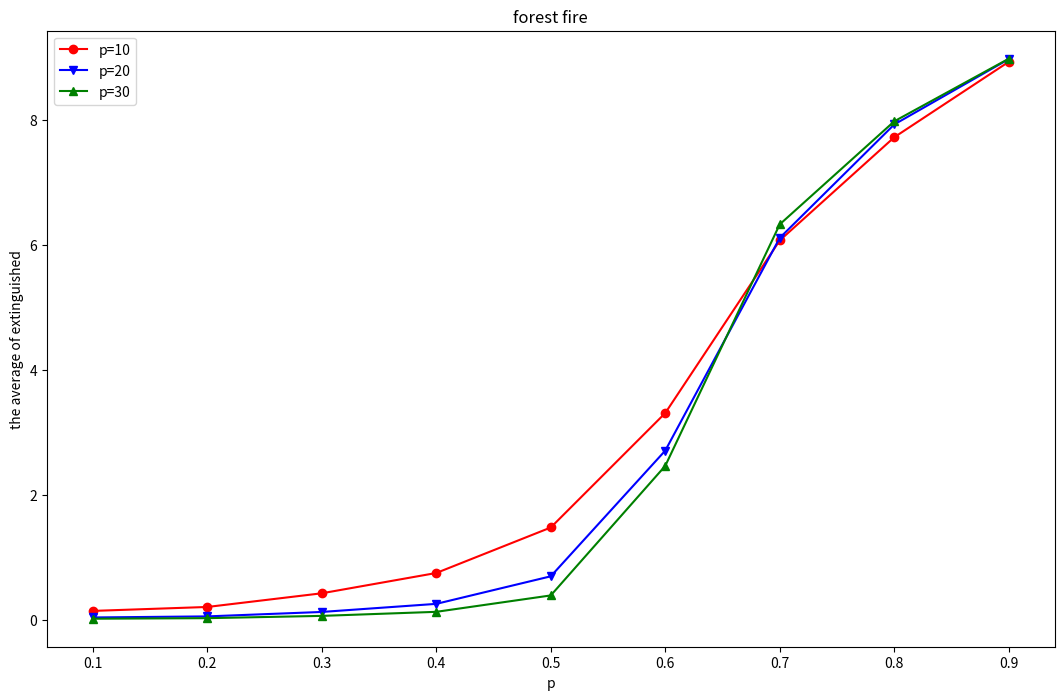

Python code for this plot:
import random
import matplotlib.pyplot as plt
def forest(N):
    p_list = [q/10 for q in range(1, 10)]
    result = []
    for p in p_list:
        r = []
        for _ in range(100):
            ans = 0
            tree = [[1 if random.random() <= p else 0 for _ in range(N)] for _ in range(N)]
            tree[random.randint(0, N-1)][random.randint(0, N-1)] = 2
            while True:
                cnt = [[0 for _ in range(N)] for _ in range(N)]
                for x in range(N):
                    for y in range(N):
                        if y == 0:
                            cnt[x][y] += tree[x][y+1] == 2
                        elif y == N-1:
                            cnt[x][y] += tree[x][y-1] == 2
                        else:
                            cnt[x][y] += tree[x][y+1] == 2
                            cnt[x][y] += tree[x][y-1] == 2
                for y in range(N):
                    for x in range(N):
                        if x == 0:
                            cnt[x][y] += tree[x+1][y] == 2
                        elif x == N-1:
                            cnt[x][y] += tree[x-1][y] == 2
                        else:
                            cnt[x][y] += tree[x+1][y] == 2
                            cnt[x][y] += tree[x-1][y] == 2
                for i in range(N):
                    for j in range(N):
                        if tree[i][j] == 2:
                            tree[i][j] = 3
                        elif tree[i][j] == 1:
                            if cnt[i][j] >= 1:
                                tree[i][j] = 2
                c = 0
                for a in range(N):
                    c += 2 not in tree[a]
                if c == N:
                    break
            for n1 in range(N):
                for n2 in range(N):
                    ans += tree[n1][n2] == 3
            ans /= (N**2)
            r.append(ans)
        result.append(sum(r)/len(r)*10)
    return result

'''
#出力
print("鎮火した土地の面積割合のリスト")
print(result)
print("平均値 : {}割".format(round(sum(result)/len(result)*10, 1)))
'''
p_list = [q/10 for q in range(1, 10)]
result1 = forest(10)
result2 = forest(20)
result3 = forest(30)
#plot
fig = plt.figure(figsize=(13, 8))
ax = fig.add_subplot(111, title="forest fire" ,xlabel="p", ylabel="the average of extinguished", xticks=p_list)
ax.plot(p_list, result1, marker="o", color = "red", label="p=10")
ax.plot(p_list, result2, marker="v", color = "blue", label="p=20")
ax.plot(p_list, result3, marker="^", color="green", label="p=30")
ax.legend()
plt.show()
